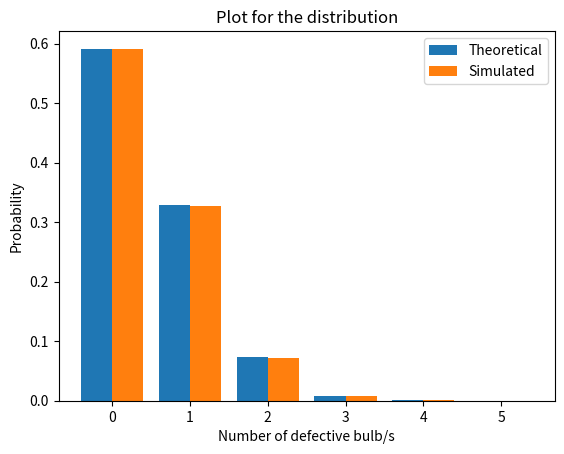

Source code (Python):
import math
from scipy.stats import binom
import matplotlib.pyplot as plt
import array as arr
import numpy as np

p=0.1
#p is the probablity of finding a defective bulb or the probability of success

q=0.9
#q is the probablity of finding a working bulb or the probability of failure 

n=5
#n is the number of defective bulbs

r_values = np.arange(n+1)
#Contains the possible values of r i.e. possible number of defective bulbs

binom_dist = [binom.pmf(r, n, p) for r in r_values ] 
#Array containing the probability distribution for each value of r

print("Theoretical probability of finding 0 defective bulbs : ",binom_dist[0])

sample_size=100000

binom_sim = binom.rvs(n,p,size=sample_size)
#Array containing the simulated probability distribution for each value of r 

count=[0,0,0,0,0,0]
#Creating list for count
prob=[0,0,0,0,0,0]
#Creating list for probability

for i in range(sample_size):
  if binom_sim[i] == 0:
    count[0]+=1
  elif binom_sim[i] == 1:
    count[1]+=1
  elif binom_sim[i] == 2:
    count[2]+=1
  elif binom_sim[i] == 3:
    count[3]+=1
  elif binom_sim[i] == 4:
    count[4]+=1
  elif binom_sim[i] == 5:
    count[5]+=1

for i in range(n+1):
  prob[i]=count[i]/sample_size

print("Simulated probability of finding 0 defective bulbs : ",prob[0])

w=0.4
#width

r2_values = [i+w for i in r_values]

plt.bar(r_values, binom_dist,w,label="Theoretical") 
plt.bar(r2_values, prob,w,label="Simulated") 
plt.title("Plot for the distribution")
plt.xlabel("Number of defective bulb/s")
plt.ylabel("Probability")
plt.xticks(r_values+w/2,r_values)
plt.legend()
plt.show()

print("Note that the simulated and theoretical values are approximately equal")
